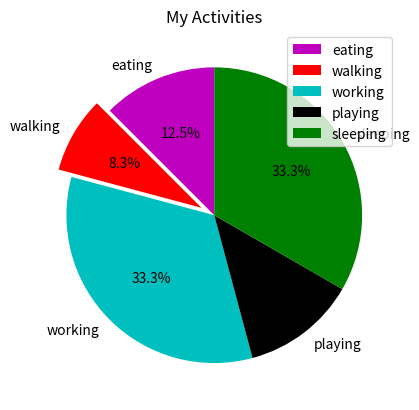

Python code for this plot:
from matplotlib import pyplot as plt
from matplotlib import style

hours = [3,2,8,3,8]
activities = ['eating', 'walking', 'working', 'playing', 'sleeping']
colors = ['m', 'r', 'c', 'k', 'g']

plt.pie(hours,
        labels=activities,
        colors=colors,
        startangle=90,
        explode=(0, 0.1, 0, 0, 0),
        autopct='%1.1f%%',
        shadow=False)

plt.legend()
plt.title("My Activities")

plt.show()